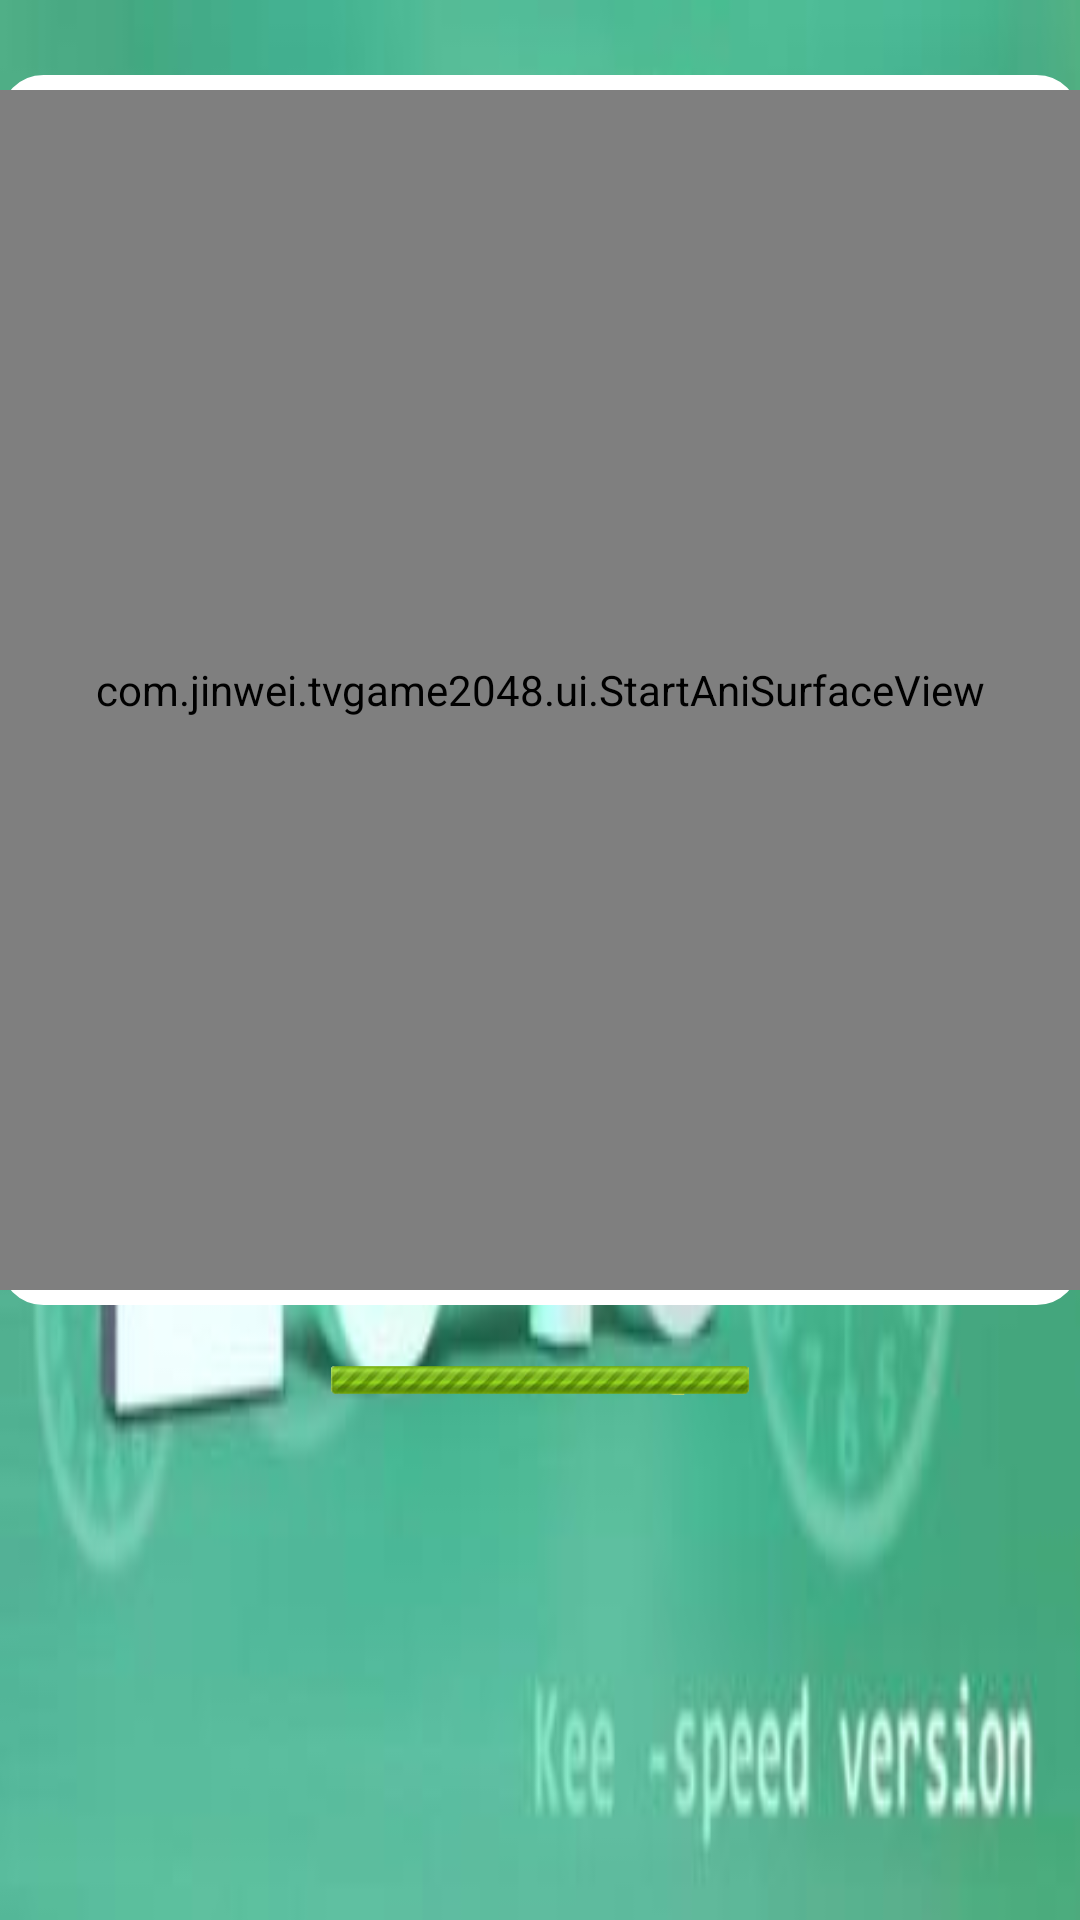

Layout XML and referenced resources for this Android screen:
<!-- AndroidManifest.xml: application theme GenerateActivityTheme -->
<!-- res/layout/activity_start.xml -->
<?xml version="1.0" encoding="utf-8"?>
<RelativeLayout xmlns:android="http://schemas.android.com/apk/res/android"
    xmlns:tools="http://schemas.android.com/tools"
    android:background="@mipmap/game_bg"
    android:layout_width="match_parent"
    android:layout_height="match_parent"
    tools:context="com.jinwei.tvgame2048.ui.StartActivity">
    <FrameLayout
        android:id="@+id/frame_layout_container"
        android:background="@drawable/bg_round_rectangle_white_stroke"
        android:layout_centerHorizontal="true"
        android:layout_marginTop="25dp"
        android:layout_width="410dp"
        android:layout_height="410dp">
        <com.jinwei.tvgame2048.ui.StartAniSurfaceView
            android:layout_gravity="center"
            android:id="@+id/start_ani_surfaceview"
            android:layout_width="400dp"
            android:layout_height="400dp" />
    </FrameLayout>

    <ImageView
        android:id="@+id/image_view_progress"
        android:src="@mipmap/progress_bg"
        android:layout_below="@+id/frame_layout_container"
        android:layout_marginTop="20dp"
        android:layout_centerHorizontal="true"
        android:layout_width="500dp"
        android:layout_height="10dp" />
</RelativeLayout>
<!-- resources referenced by this layout -->
<resources>
  <!-- drawable bg_round_rectangle_white_stroke (drawable) -->
  <?xml version="1.0" encoding="utf-8"?>
  <shape xmlns:android="http://schemas.android.com/apk/res/android">
      <corners android:radius="12dp" />
      <solid android:color="@color/half_transparency_wihte"/>
      <stroke android:color="@android:color/white"
          android:width="5dp" />
  </shape>
  <!-- mipmap game_bg: jpg bitmap (mipmap-xxxhdpi, 9675 bytes) -->
  <!-- mipmap progress_bg: png bitmap (mipmap-xxhdpi, 19397 bytes) -->
  <style name="GenerateActivityTheme" parent="AppTheme">
          
          <item name="android:activityOpenEnterAnimation">@anim/anim_right_in</item>
          <item name="android:activityOpenExitAnimation">@anim/anim_left_out</item>
          <item name="android:activityCloseEnterAnimation">@anim/anim_right_in</item>
          <item name="android:activityCloseExitAnimation">@anim/anim_left_out</item>
      </style>
  <color name="half_transparency_wihte">#80ffffff</color>
  <style name="AppTheme" parent="Theme.AppCompat.DayNight.NoActionBar">
          
          <item name="colorPrimary">@color/colorPrimary</item>
          <item name="colorPrimaryDark">@color/colorPrimaryDark</item>
          <item name="colorAccent">@color/colorAccent</item>
      </style>
  <color name="colorPrimary">#3F51B5</color>
  <color name="colorPrimaryDark">#303F9F</color>
  <color name="colorAccent">#FF4081</color>
</resources>
